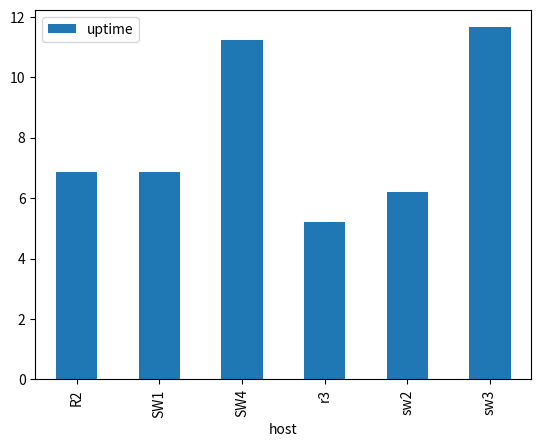

Reproduce this figure in Python.
import matplotlib.pyplot as plt
import pandas as pd

device_uptime = {'R2': 6.87, 'SW1': 6.87, 'SW4': 11.23, 'r3': 5.22, 'sw2': 6.2, 'sw3': 11.65}
df = pd.DataFrame(list(device_uptime.items()),columns = ['host','uptime'])
#print(df)
df.plot(kind='bar',x='host',y='uptime')
plt.show()
